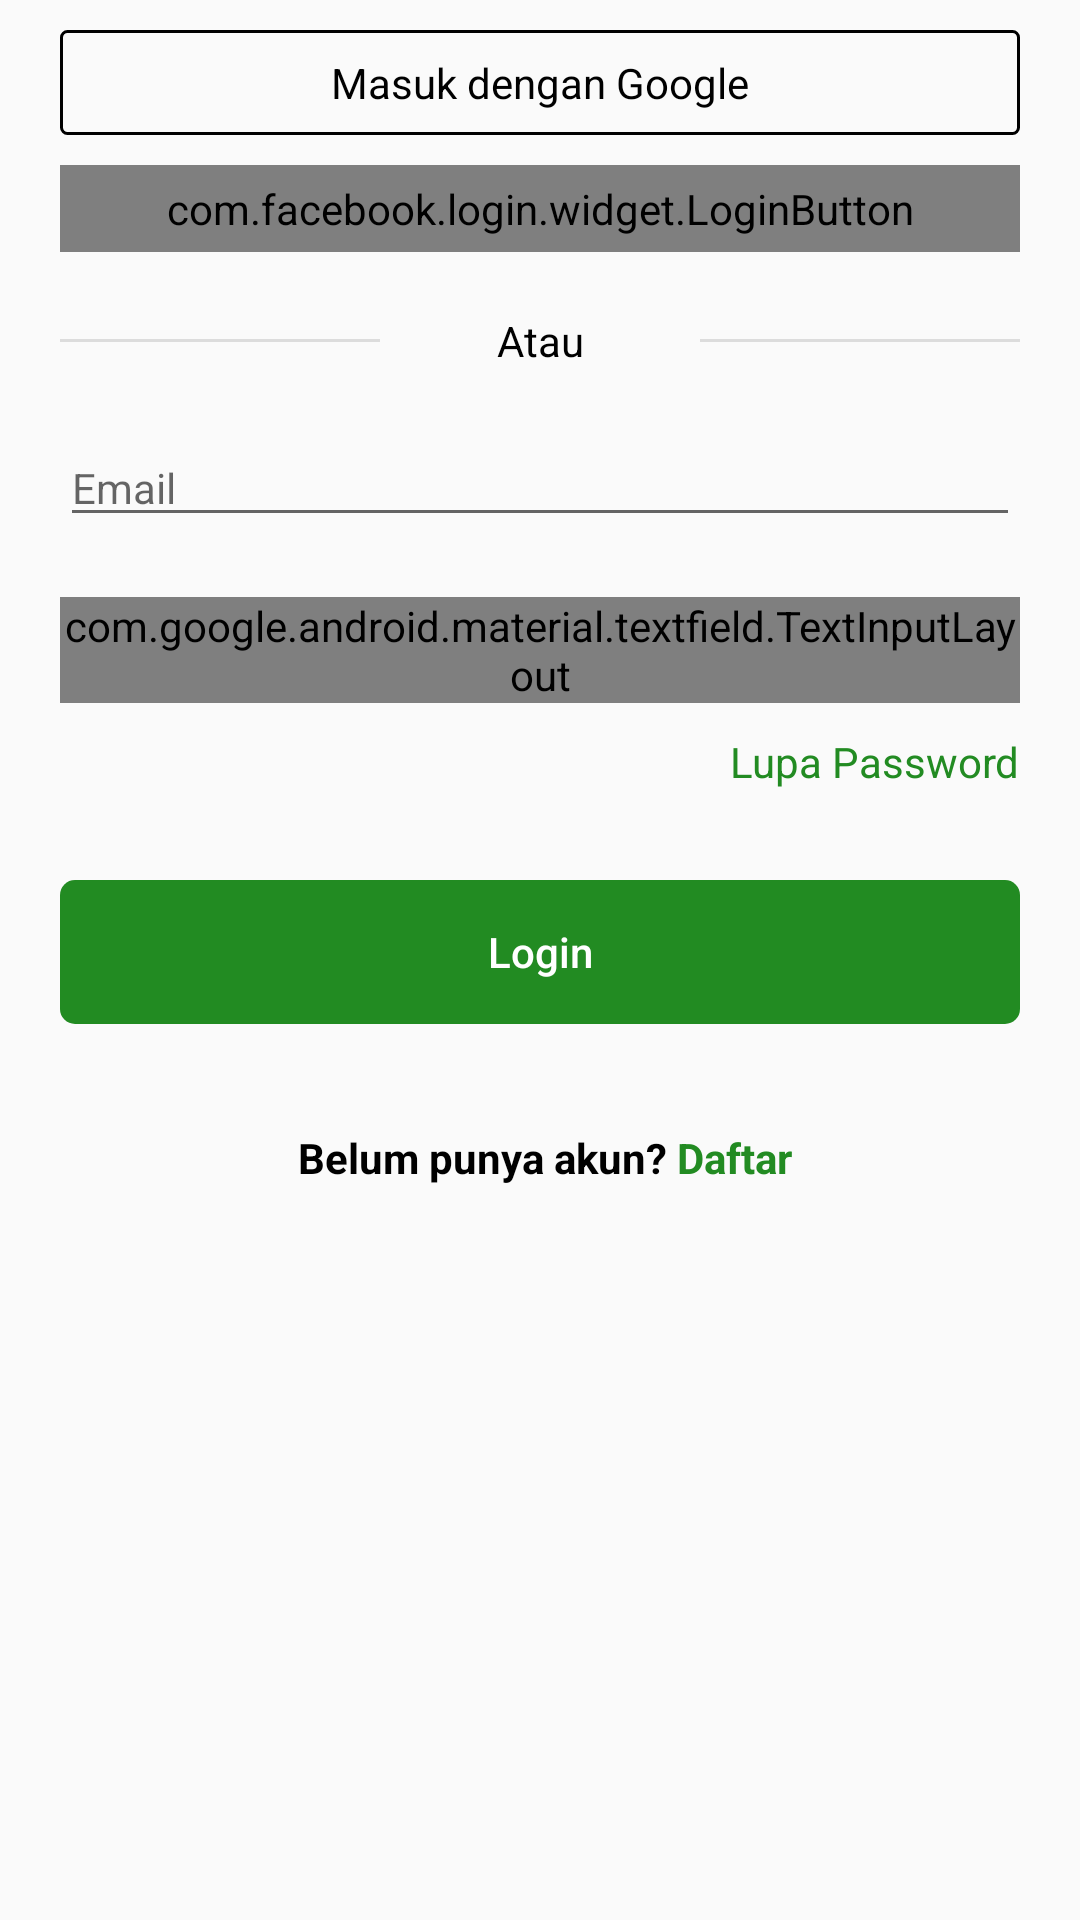

Android layout source for this screen:
<!-- AndroidManifest.xml: application theme Theme.MiniStockbit -->
<!-- res/layout/fragment_login.xml -->
<?xml version="1.0" encoding="utf-8"?>
<androidx.constraintlayout.widget.ConstraintLayout
    xmlns:android="http://schemas.android.com/apk/res/android"
    xmlns:app="http://schemas.android.com/apk/res-auto"
    xmlns:tools="http://schemas.android.com/tools"
    android:layout_width="match_parent"
    android:layout_height="match_parent"
    tools:context=".ui.auth.fragment.LoginFragment">

    <androidx.constraintlayout.widget.ConstraintLayout
        android:id="@+id/llGoogleLogin"
        android:layout_width="match_parent"
        android:layout_height="wrap_content"
        android:orientation="horizontal"
        android:layout_marginTop="10dp"
        android:layout_marginHorizontal="20dp"
        android:padding="5dp"
        android:background="@drawable/background_stroke_black"
        android:focusable="true"
        android:clickable="true"
        android:foreground="?android:attr/selectableItemBackground"
        app:layout_constraintTop_toTopOf="parent">

        <ImageView
            android:id="@+id/imgGoogle"
            android:layout_width="25dp"
            android:layout_height="25dp"
            android:layout_marginStart="5dp"
            android:src="@drawable/google_icon"
            android:contentDescription="@null"
            app:layout_constraintTop_toTopOf="parent"
            app:layout_constraintBottom_toBottomOf="parent"
            app:layout_constraintStart_toStartOf="parent"/>

        <TextView
            android:layout_width="wrap_content"
            android:layout_height="wrap_content"
            android:text="@string/tvGoogleLogin"
            android:textColor="@color/black"
            android:textSize="14sp"
            app:layout_constraintStart_toStartOf="parent"
            app:layout_constraintEnd_toEndOf="parent"
            app:layout_constraintTop_toTopOf="@id/imgGoogle"
            app:layout_constraintBottom_toBottomOf="@id/imgGoogle"/>

    </androidx.constraintlayout.widget.ConstraintLayout>







































    <com.facebook.login.widget.LoginButton
        android:id="@+id/llFacebookLogin"
        android:layout_width="match_parent"
        android:layout_height="wrap_content"
        android:orientation="horizontal"
        android:layout_marginTop="10dp"
        android:layout_marginHorizontal="20dp"
        android:padding="5dp"
        android:focusable="true"
        android:clickable="true"
        android:foreground="?android:attr/selectableItemBackground"
        app:layout_constraintTop_toBottomOf="@id/llGoogleLogin"/>

    <LinearLayout
        android:id="@+id/llAnotherLogin"
        android:layout_width="match_parent"
        android:layout_height="wrap_content"
        android:orientation="horizontal"
        android:layout_marginTop="20dp"
        android:layout_marginHorizontal="20dp"
        android:weightSum="3"
        android:gravity="center"
        app:layout_constraintTop_toBottomOf="@id/llFacebookLogin">

        <View
            android:layout_width="0dp"
            android:layout_height="1dp"
            android:layout_weight="1"
            android:background="@color/colorGrey"/>

        <TextView
            android:layout_width="0dp"
            android:layout_height="wrap_content"
            android:layout_weight="1"
            android:gravity="center"
            android:text="@string/tvOr"
            android:textColor="@color/black"/>

        <View
            android:layout_width="0dp"
            android:layout_height="1dp"
            android:layout_weight="1"
            android:background="@color/colorGrey"/>

    </LinearLayout>

    <EditText
        android:id="@+id/etEmail"
        android:layout_width="match_parent"
        android:layout_height="wrap_content"
        android:layout_marginTop="20dp"
        android:layout_marginHorizontal="20dp"
        android:autofillHints="Email"
        android:hint="@string/tvEmail"
        android:inputType="textEmailAddress"
        android:textSize="14sp"
        app:layout_constraintTop_toBottomOf="@id/llAnotherLogin"
        app:layout_constraintStart_toStartOf="@id/llFacebookLogin"
        app:layout_constraintEnd_toEndOf="@id/llFacebookLogin"/>

    <com.google.android.material.textfield.TextInputLayout
        android:id="@+id/tilPassword"
        android:layout_width="match_parent"
        android:layout_height="wrap_content"
        android:layout_margin="20dp"
        app:hintEnabled="false"
        app:passwordToggleEnabled="true"
        app:passwordToggleDrawable="@drawable/show_password_selector"
        app:layout_constraintTop_toBottomOf="@id/etEmail">

        <EditText
            android:id="@+id/etPassword"
            android:layout_width="match_parent"
            android:layout_height="wrap_content"
            android:autofillHints="Password"
            android:hint="@string/tvPassword"
            android:inputType="textPassword"
            android:textSize="14sp"/>

    </com.google.android.material.textfield.TextInputLayout>

    <TextView
        android:id="@+id/tvForgotPassword"
        android:layout_width="wrap_content"
        android:layout_height="wrap_content"
        android:layout_marginTop="10dp"
        android:text="@string/tvForgotPassword"
        android:textColor="@color/colorGreenForest"
        android:focusable="true"
        android:clickable="true"
        android:foreground="?android:attr/selectableItemBackground"
        app:layout_constraintEnd_toEndOf="@id/tilPassword"
        app:layout_constraintTop_toBottomOf="@id/tilPassword"/>

    <Button
        android:id="@+id/btnLogin"
        android:layout_width="match_parent"
        android:layout_height="wrap_content"
        android:layout_marginTop="30dp"
        android:text="@string/btnLogin"
        android:textColor="@color/white"
        android:textAllCaps="false"
        android:layout_marginHorizontal="20dp"
        android:background="@drawable/background_corner"
        style="?android:attr/borderlessButtonStyle"
        android:focusable="true"
        android:clickable="true"
        android:foreground="?android:attr/selectableItemBackground"
        app:layout_constraintTop_toBottomOf="@id/tvForgotPassword"
        app:layout_constraintStart_toStartOf="@id/tilPassword"
        app:layout_constraintEnd_toEndOf="@id/tilPassword"/>

    <TextView
        android:id="@+id/tvLoginNow"
        android:layout_width="0dp"
        android:layout_height="wrap_content"
        android:layout_marginTop="30dp"
        android:weightSum="2"
        android:layout_marginHorizontal="20dp"
        android:padding="5dp"
        android:focusable="true"
        android:clickable="true"
        android:foreground="?android:attr/selectableItemBackground"
        android:layout_marginStart="3dp"
        android:text="@string/tvHaventAccount"
        android:textStyle="bold"
        android:gravity="center"
        app:layout_constraintTop_toBottomOf="@id/btnLogin"
        app:layout_constraintStart_toStartOf="@id/btnLogin"
        app:layout_constraintEnd_toEndOf="@id/btnLogin"/>

</androidx.constraintlayout.widget.ConstraintLayout>
<!-- resources referenced by this layout -->
<resources>
  <color name="black">#FF000000</color>
  <color name="colorGreenForest">#228B22</color>
  <color name="colorGrey">#DCDCDC</color>
  <color name="white">#FFFFFFFF</color>
  <!-- drawable background_corner (drawable) -->
  <?xml version="1.0" encoding="utf-8"?>
  <shape
      xmlns:android="http://schemas.android.com/apk/res/android"
      android:shape="rectangle">
  
      <corners
          android:radius="5dp"/>
      <solid
          android:color="@color/colorGreenForest"/>
  
  </shape>
  <!-- drawable background_stroke_black (drawable) -->
  <?xml version="1.0" encoding="utf-8"?>
  <shape
      xmlns:android="http://schemas.android.com/apk/res/android"
      android:shape="rectangle">
  
      <corners
          android:radius="2dp"/>
      <solid
          android:color="@android:color/transparent"/>
      <stroke
          android:width="1dp"
          android:color="@color/black"/>
  
  </shape>
  <!-- drawable ic_facebook_logo (drawable) -->
  <vector xmlns:android="http://schemas.android.com/apk/res/android"
      android:width="24dp"
      android:height="24dp"
      android:viewportWidth="24"
      android:viewportHeight="24">
    <path
        android:fillColor="#0000FF"
        android:pathData="M22,12c0,-5.52 -4.48,-10 -10,-10S2,6.48 2,12c0,4.84 3.44,8.87 8,9.8V15H8v-3h2V9.5C10,7.57 11.57,6 13.5,6H16v3h-2c-0.55,0 -1,0.45 -1,1v2h3v3h-3v6.95C18.05,21.45 22,17.19 22,12z"/>
  </vector>
  <!-- drawable show_password_selector (drawable) -->
  <?xml version="1.0" encoding="utf-8"?>
  <selector xmlns:android="http://schemas.android.com/apk/res/android">
      <item android:drawable="@drawable/ic_eye_on_password" android:state_checked="true"/>
      <item android:drawable="@drawable/ic_eye_off_password"/>
  </selector>
  <string name="btnLogin">Login</string>
  <string name="tvEmail">Email</string>
  <string name="tvFacebookRegister">Daftar dengan Facebook</string>
  <string name="tvForgotPassword">Lupa Password</string>
  <string name="tvGoogleLogin">Masuk dengan Google</string>
  <string name="tvHaventAccount">Belum punya akun? <font color="#228B22">Daftar</font></string>
  <string name="tvOr">Atau</string>
  <string name="tvPassword">Password</string>
  <style name="Theme.MiniStockbit" parent="Theme.AppCompat.Light.NoActionBar">
          
          <item name="colorPrimary">@color/colorGreenKelly</item>
          <item name="colorPrimaryVariant">@color/colorGreenForest</item>
          <item name="colorOnPrimary">@color/black</item>
          
          <item name="colorSecondary">@color/teal_200</item>
          <item name="colorSecondaryVariant">@color/teal_700</item>
          <item name="colorOnSecondary">@color/black</item>
          
          <item name="android:statusBarColor" tools:targetApi="l">?attr/colorPrimaryVariant</item>
          <item name="android:textColor">@color/black</item>
      </style>
  <color name="colorGreenKelly">#4CBB17</color>
  <color name="teal_200">#FF03DAC5</color>
  <color name="teal_700">#FF018786</color>
</resources>
